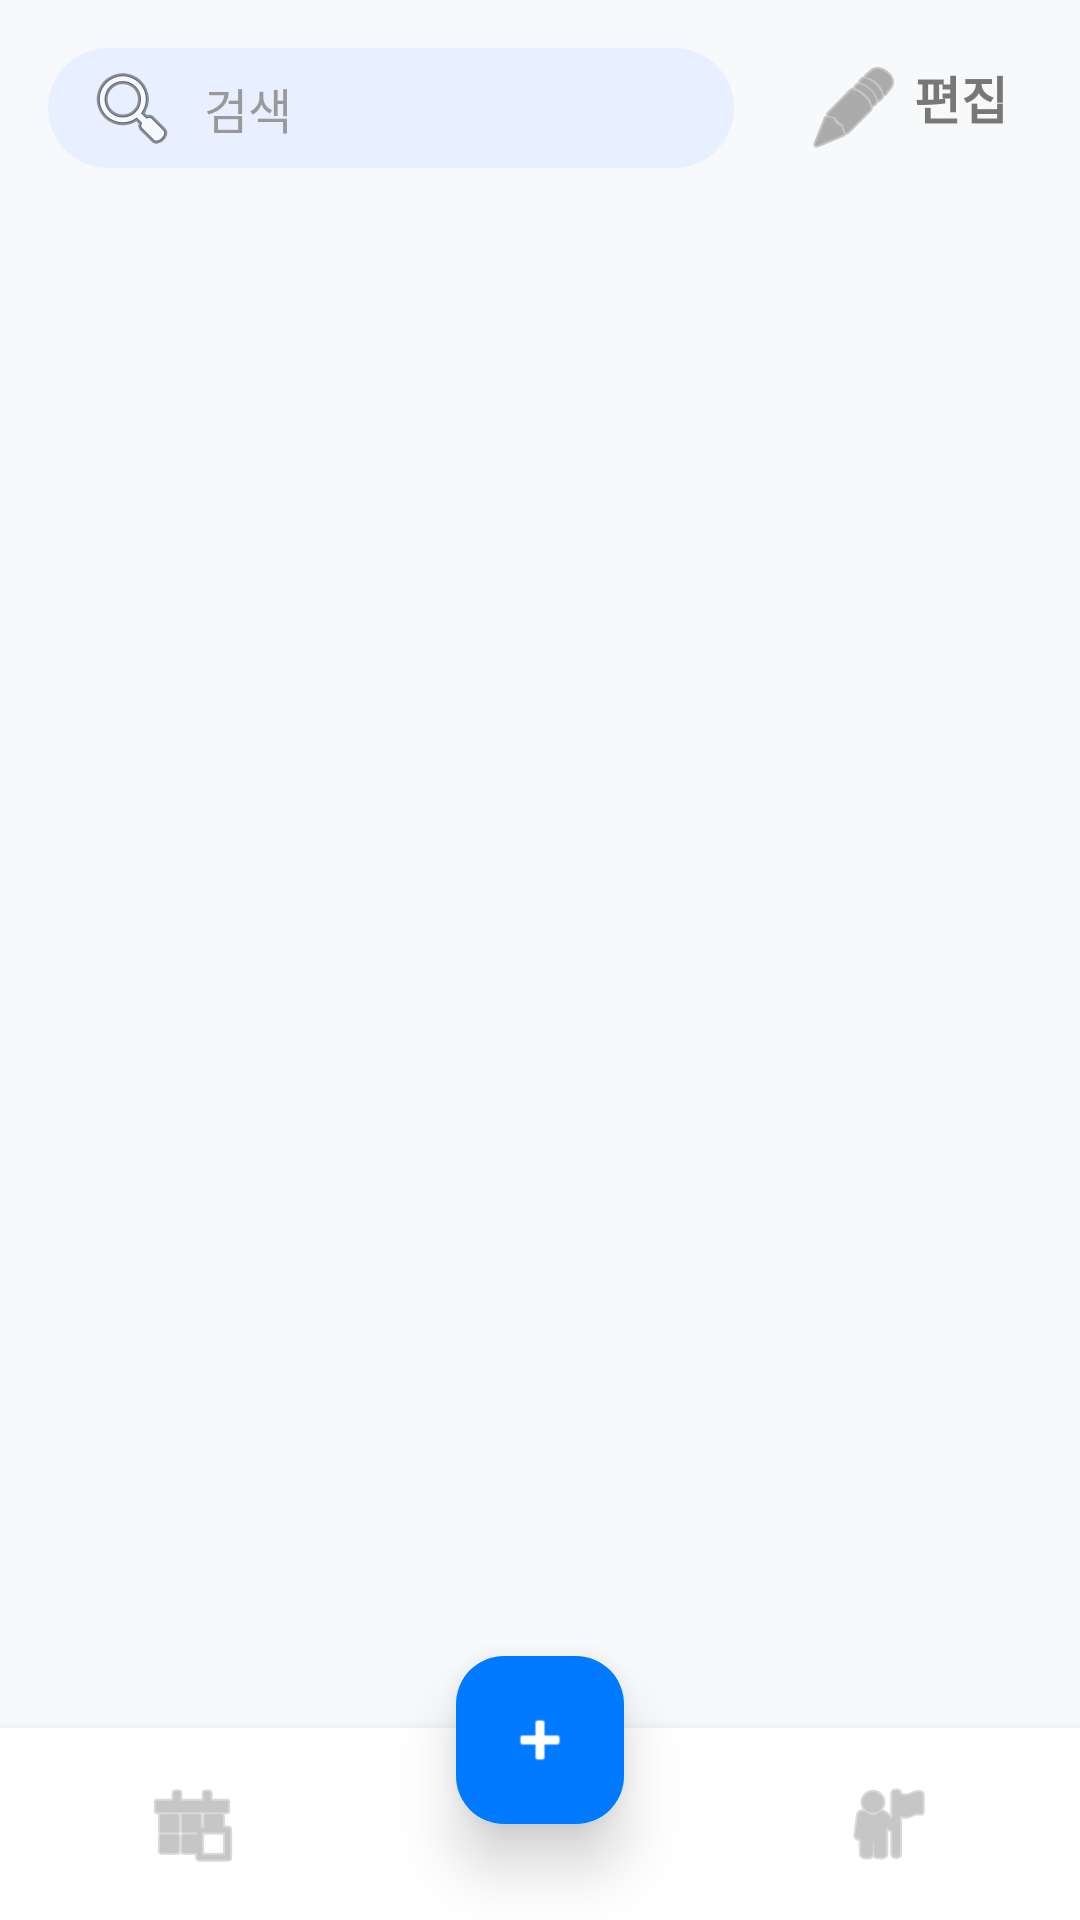

Android layout source for this screen:
<!-- AndroidManifest.xml: application theme Theme.Hbook -->
<!-- res/layout/activity_main.xml -->
<?xml version="1.0" encoding="utf-8"?>
<androidx.constraintlayout.widget.ConstraintLayout xmlns:android="http://schemas.android.com/apk/res/android"
    xmlns:app="http://schemas.android.com/apk/res-auto"
    xmlns:tools="http://schemas.android.com/tools"
    android:layout_width="match_parent"
    android:layout_height="match_parent"
    android:background="#F8F9FA"
    android:fitsSystemWindows="true"
    tools:context=".ui.MainActivity"
    tools:ignore="HardcodedText,ContentDescription">

    <EditText
        android:id="@+id/et_search"
        android:layout_width="0dp"
        android:layout_height="40dp"
        android:layout_marginStart="16dp"
        android:layout_marginTop="16dp"
        android:layout_marginEnd="16dp"
        android:background="@drawable/bg_search_bar"
        android:drawableStart="@android:drawable/ic_menu_search"
        android:drawablePadding="8dp"
        android:hint="검색"
        android:importantForAutofill="no"
        android:inputType="text"
        android:paddingStart="12dp"
        android:paddingEnd="12dp"
        android:textColorHint="#999999"
        android:textSize="16sp"
        app:layout_constraintEnd_toStartOf="@+id/tv_edit"
        app:layout_constraintStart_toStartOf="parent"
        app:layout_constraintTop_toTopOf="parent" />

    <TextView
        android:id="@+id/tv_edit"
        android:layout_width="wrap_content"
        android:layout_height="wrap_content"
        android:layout_marginEnd="16dp"
        android:clickable="true"
        android:drawablePadding="4dp"
        android:focusable="true"
        android:padding="8dp"
        android:text="편집"
        android:textColor="#777777"
        android:textSize="17sp"
        android:textStyle="bold"
        app:drawableStartCompat="@android:drawable/ic_menu_edit"
        app:drawableTint="#777777"
        app:layout_constraintBottom_toBottomOf="@+id/et_search"
        app:layout_constraintEnd_toEndOf="parent"
        app:layout_constraintTop_toTopOf="@+id/et_search" />

    <LinearLayout
        android:id="@+id/layout_delete_mode"
        android:layout_width="0dp"
        android:layout_height="wrap_content"
        android:background="#FFFFFF"
        android:elevation="4dp"
        android:gravity="center_vertical"
        android:orientation="horizontal"
        android:padding="16dp"
        android:visibility="gone"
        app:layout_constraintEnd_toEndOf="parent"
        app:layout_constraintStart_toStartOf="parent"
        app:layout_constraintTop_toTopOf="parent">

        <TextView
            android:id="@+id/tv_cancel_delete"
            android:layout_width="wrap_content"
            android:layout_height="wrap_content"
            android:clickable="true"
            android:focusable="true"
            android:padding="8dp"
            android:text="취소"
            android:textColor="#777777"
            android:textSize="16sp" />

        <TextView
            android:id="@+id/tv_delete_count"
            android:layout_width="0dp"
            android:layout_height="wrap_content"
            android:layout_weight="1"
            android:gravity="center"
            android:text="0개 선택"
            android:textColor="#000000"
            android:textSize="18sp"
            android:textStyle="bold" />

        <TextView
            android:id="@+id/tv_confirm_delete"
            android:layout_width="wrap_content"
            android:layout_height="wrap_content"
            android:clickable="true"
            android:focusable="true"
            android:padding="8dp"
            android:text="삭제"
            android:textColor="#F44336"
            android:textSize="16sp"
            android:textStyle="bold" />
    </LinearLayout>

    <androidx.constraintlayout.widget.Barrier
        android:id="@+id/barrier_top"
        android:layout_width="wrap_content"
        android:layout_height="wrap_content"
        app:barrierDirection="bottom"
        app:constraint_referenced_ids="et_search,layout_delete_mode" />

    <androidx.recyclerview.widget.RecyclerView
        android:id="@+id/rv_library"
        android:layout_width="0dp"
        android:layout_height="0dp"
        android:layout_marginTop="16dp"
        app:layout_constraintBottom_toTopOf="@+id/bottom_nav_bg"
        app:layout_constraintEnd_toEndOf="parent"
        app:layout_constraintStart_toStartOf="parent"
        app:layout_constraintTop_toBottomOf="@+id/barrier_top" />

    <View
        android:id="@+id/bottom_nav_bg"
        android:layout_width="match_parent"
        android:layout_height="64dp"
        android:background="#FFFFFF"
        android:elevation="8dp"
        app:layout_constraintBottom_toBottomOf="parent" />

    <ImageView
        android:id="@+id/iv_home"
        android:layout_width="32dp"
        android:layout_height="32dp"
        android:layout_marginStart="48dp"
        android:elevation="8dp"
        android:src="@android:drawable/ic_menu_today"
        app:layout_constraintBottom_toBottomOf="@+id/bottom_nav_bg"
        app:layout_constraintStart_toStartOf="parent"
        app:layout_constraintTop_toTopOf="@+id/bottom_nav_bg"
        app:tint="#A0A0A0" />

    <ImageView
        android:id="@+id/iv_profile"
        android:layout_width="32dp"
        android:layout_height="32dp"
        android:layout_marginEnd="48dp"
        android:elevation="8dp"
        android:src="@android:drawable/ic_menu_myplaces"
        app:layout_constraintBottom_toBottomOf="@+id/bottom_nav_bg"
        app:layout_constraintEnd_toEndOf="parent"
        app:layout_constraintTop_toTopOf="@+id/bottom_nav_bg"
        app:tint="#A0A0A0" />

    <com.google.android.material.floatingactionbutton.FloatingActionButton
        android:id="@+id/fab_add"
        android:layout_width="wrap_content"
        android:layout_height="wrap_content"
        android:layout_marginBottom="32dp"
        android:src="@android:drawable/ic_input_add"
        app:backgroundTint="#007AFF"
        app:elevation="12dp"
        app:layout_constraintBottom_toBottomOf="parent"
        app:layout_constraintEnd_toEndOf="parent"
        app:layout_constraintStart_toStartOf="parent"
        app:tint="#FFFFFF" />

</androidx.constraintlayout.widget.ConstraintLayout>
<!-- resources referenced by this layout -->
<resources>
  <!-- drawable bg_search_bar (drawable) -->
  <?xml version="1.0" encoding="utf-8"?>
  <shape xmlns:android="http://schemas.android.com/apk/res/android">
      <solid android:color="#E8EFFF" />
      <corners android:radius="24dp" />
  </shape>
  <style name="Theme.Hbook" parent="Base.Theme.Hbook" />
  <style name="Base.Theme.Hbook" parent="Theme.Material3.DayNight.NoActionBar">
          
          
      </style>
</resources>
